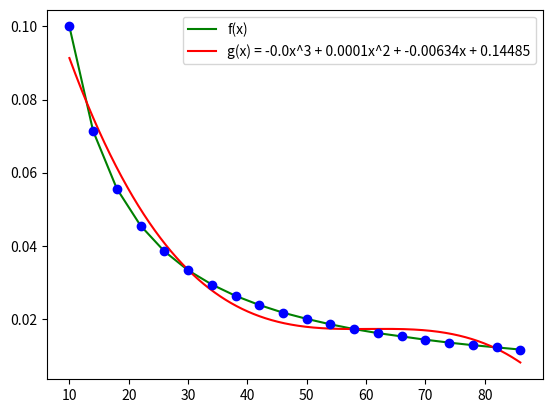

Python code for this plot:
"""
list of g(x) functions:
0 - g(x) = ax^n+bx^(n-1)+...
"""
import math
import matplotlib.pyplot as plt

gx_label = ""
gx = 0
p_ = 3
eps = pow(10, -300)
alphabet = ['a', 'b', 'c', 'd', 'e', 'f', 'g', 'h', 'i', 'j', 'k', 'l', 'm',
            'n', 'o', 'p', 'q', 'r', 's', 't', 'u', 'v', 'w', 'x', 'y', 'z']

x_list =[10, 14, 18, 22, 26, 30, 34, 38, 42, 46, 50, 54, 58, 62, 66, 70, 74, 78, 82, 86]
y_list=[0.1, 0.0714, 0.0556, 0.0455, 0.0385, 0.0333, 0.0294, 0.0263, 0.0238, 0.0217,
   0.02, 0.0185, 0.0172, 0.0161, 0.0152, 0.0143, 0.0135, 0.0128, 0.0122, 0.0116]


#def calc(x):
    #return 7 + 3 * math.log(x)


def calc_gx(x, arg, gx_):

    p = len(arg) - 1
    r = 0
    for i in range(len(arg)):
        r += arg[i] * pow(x, p)
        p -= 1

    return r


def create_empty_array(size):
    array = list()
    for i in range(size):
        array.append(0)
    return array


def data_input():
    c = 0
    while True:
        try:
            if 'x_list' in globals():
                print("a = ", x_list[0])
                print("b = ", x_list[len(x_list) - 1])
                a = x_list[0]
                b = x_list[len(x_list) - 1]
                c = 2
            if c == 0:
                a = float(input("a:"))
                c = c + 1
            if c == 1:
                b = float(input("b:"))
                if b == a:
                    print("Values cannot be equal.")
                else:
                    if b < a:
                        temp = a
                        a = b
                        b = temp
                    c = c + 1
            if c == 2:
                if 'x_list' in globals() or 'y_list' in globals():
                    if 'x_list' in globals():
                        n = len(x_list) - 1
                    else:
                        n = len(y_list) - 1
                    print("n= ", n)
                else:
                    n = int(input("n:"))
                if n <= 0:
                    print("n must be a positive integer.")
                else:
                    c = c + 1
            if c == 3:
                return [a, b, n]
        except ValueError:
            print("Incorrect input. Try again.")





def get_y(x):
    y = y_list()
    return y


'''def print_matrix(m, x):
    global alphabet
    print("\nMatrix:")
    for i in range(len(m)):
        print('{:^21}'.format(alphabet[i])," end=")
    print('{:^24}'.format("x"))
    for i in range(len(m)):
        for j in range(len(m)):
            print('{:<21}'.format(m[i][j]), "end= ")
        print('{:<3}'.format("="), '{:<21}'.format(x[i]))
'''

def coef(x, y, gx_):
    if gx_ == 0:
        r = m0(x, y)
    return r


def m0(x, y):
    global p_
    p = p_
    p_list = create_empty_array(2 * p + 1)
    x_vector = create_empty_array(p + 1)
    p2 = 2 * p
    for i in range(p2, -1, -1):
        for j in range(len(x)):
            p_list[i] += x[j] ** i
    for i in range(p, -1, -1):
        for j in range(len(x)):
            x_vector[i] += pow(x[j], i) * y[j]
    x_vector.reverse()
    matrix = list()
    cur_p = 2 * p
    for i in range(p + 1):
        m_row = list()
        itr = 0
        c_p = cur_p
        while itr < p + 1:
            m_row.append(p_list[c_p])
            itr += 1
            c_p -= 1
        matrix.append(m_row)
        cur_p -= 1
    #print_matrix(matrix, x_vector)
    res = [matrix, x_vector]
    return res


def m6_coefs(c):
    c[0] = math.exp(c[0])
    return c


def converge(xc, xp, n): #STOP OF THE METHOD jACOBI
    global eps
    norm = 0
    for i in range(n):
        norm += (xc[i] - xp[i]) * (xc[i] - xp[i])
    if math.sqrt(norm) >= eps:
        return False
    else:
        return True


def Jacobi(c):
    a = c[0]
    b = c[1]
    n = len(b)
    x = create_empty_array(n)
    px = create_empty_array(n)
    itr = 0
    while True:
        for i in range(n):
            px[i] = x[i]
        itr += 1
        for i in range(n):
            sum = 0
            for j in range(n):
                if i != j:
                    sum += (a[i][j] * x[j])
            temp = ((b[i] - sum) / a[i][i])
            x[i] = temp
        if converge(x, px, n):
            break
    return x


def estimated_y(x, arg, gx_):
    y_est = list()
    for i in range(len(x)):
        value = calc_gx(x[i], arg, gx_)
        y_est.append(value)
    return y_est


def get_gx_label(x, d, gx_):
    if gx_ == 0:
        p = len(x) - 1
        r = "g(x) = "
        for i in range(len(x)):
            r += str(round(x[i], d))
            if p > 0:
                r += "x"
            if p > 1:
                r += "^" + str(p)
            if i != len(x) - 1:
                r += " + "
            p -= 1
    return r


def print_coef(x, gx_):
    global gx_label, alphabet
    print("\r")
    for i in range(len(x)):
        print(alphabet[i], "=", x[i])
    gx_label = get_gx_label(x, 5, gx_)
    print(get_gx_label(x, 100, gx_))



def chart_draw(x, y, gx_arg, gx_, gx_label_):
    g_x = list()
    g_y = list()
    step = 100
    for i in range(step * (len(x) - 1) + 1):
        g_x.append(round(x[0] + float((x[len(x) - 1] - x[0]) / (len(x) - 1)) * (i / step), 10))
    for dot in g_x:
        g_y.append(calc_gx(dot, gx_arg, gx_))
    func, = plt.plot(x, y, 'g-', label='f(x)')
    spl, = plt.plot(g_x, g_y, 'r-', label='Line 1')
    plt.legend([func, spl], ['f(x)', gx_label_])
    plt.plot(x, y, 'bo')
    plt.show()


def main():
    global x_list, y_list, gx
    x = x_list
    try:
        if 'y_list' not in globals():
            y = get_y(x)
        else:
            y = y_list
    except (ValueError, ZeroDivisionError) as e:
        print("Unable to calculate f(x).")
    if len(x) == len(y):
        try:
            c = coef(x, y, gx)
            coefs = Jacobi(c)
            if gx == 6:
                coefs = m6_coefs(coefs)
            y_est = estimated_y(x, coefs, gx)
            print_coef(coefs, gx)
            #print_result(x, y, y_est)
            chart_draw(x, y, coefs, gx, gx_label)
        except (ValueError, ZeroDivisionError) as e:
            print("Error occured with g(x).")
    else:
        print("x, y lists have different length. Unable to continue")


if __name__ == "__main__":
    main()